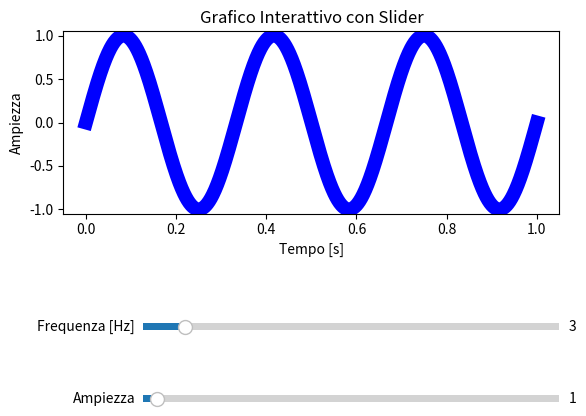

Recreate this plot in Python.
import numpy as np
import matplotlib.pyplot as plt
from matplotlib.widgets import Slider

# 1. Creazione dei dati iniziali
t = np.linspace(0.0, 1.0, 1000)
frequenza_iniziale = 3.0
ampiezza_iniziale = 1
s = np.sin(2 * np.pi * frequenza_iniziale * t) * ampiezza_iniziale

# 2. Configurazione di Figura e Assi principali
fig, ax = plt.subplots()
# Lasciamo dello spazio in basso per ospitare lo slider ed evitare sovrapposizioni
fig.subplots_adjust(bottom=0.50)

# Tracciamo la linea iniziale e salviamo il riferimento dell'oggetto ('linea')
linea, = ax.plot(t, s, lw=10, color='blue')
# ax.plot(...) restituisce una lista, con la virgola davanti a 
#linea si assegna il primo valore della lista a linea, quindi linea diventa
#un oggetto 2D
ax.set_ylim(-ampiezza_iniziale*1.05, ampiezza_iniziale*1.05)

ax.set_xlabel('Tempo [s]')
ax.set_ylabel('Ampiezza')
ax.set_title('Grafico Interattivo con Slider')

# 3. Creazione degli assi per lo Slider [posizione_x, posizione_y, larghezza, altezza]
assi_slider = fig.add_axes([0.25, 0.1, 0.65, 0.03])
assi_slider2 = fig.add_axes([0.25, 0.25, 0.65, 0.03])
# 4. Inizializzazione dello Slider
slider_frequenza = Slider(
    ax=assi_slider2, 
    label='Frequenza [Hz]', 
    valmin=0.0, 
    valmax=30.0, 
    valinit=frequenza_iniziale,
    valstep=0.5 # Opzionale: definisce lo scatto discreto del cursore
)
# 4. Inizializzazione dello Slider ampiezza
slider_ampiezza = Slider(
    ax=assi_slider, 
    label='Ampiezza', 
    valmin=0.0, 
    valmax=30.0, 
    valinit=ampiezza_iniziale,
    valstep=0.5 # Opzionale: definisce lo scatto discreto del cursore
)

# 5. Definizione della funzione di aggiornamento (Callback)
def aggiorna(val):
    # Recuperiamo il valore attuale dello slider frequenza
    freq = slider_frequenza.val
    # Recuperiamo il valore attuale dello slider ampieza
    amp = slider_ampiezza.val
    # Aggiorniamo i dati dell'asse Y della linea preesistente
    new_data = np.sin(2 * np.pi * freq * t) * amp
    linea.set_ydata(new_data)
    #
    ax.set_ylim(-amp*1.05, amp*1.05)
    # Ridisegniamo la figura in modo efficiente
    fig.canvas.draw_idle()

# 6. Collegamento dello slider alla funzione di callback
slider_frequenza.on_changed(aggiorna)
slider_ampiezza.on_changed(aggiorna)

plt.show()
